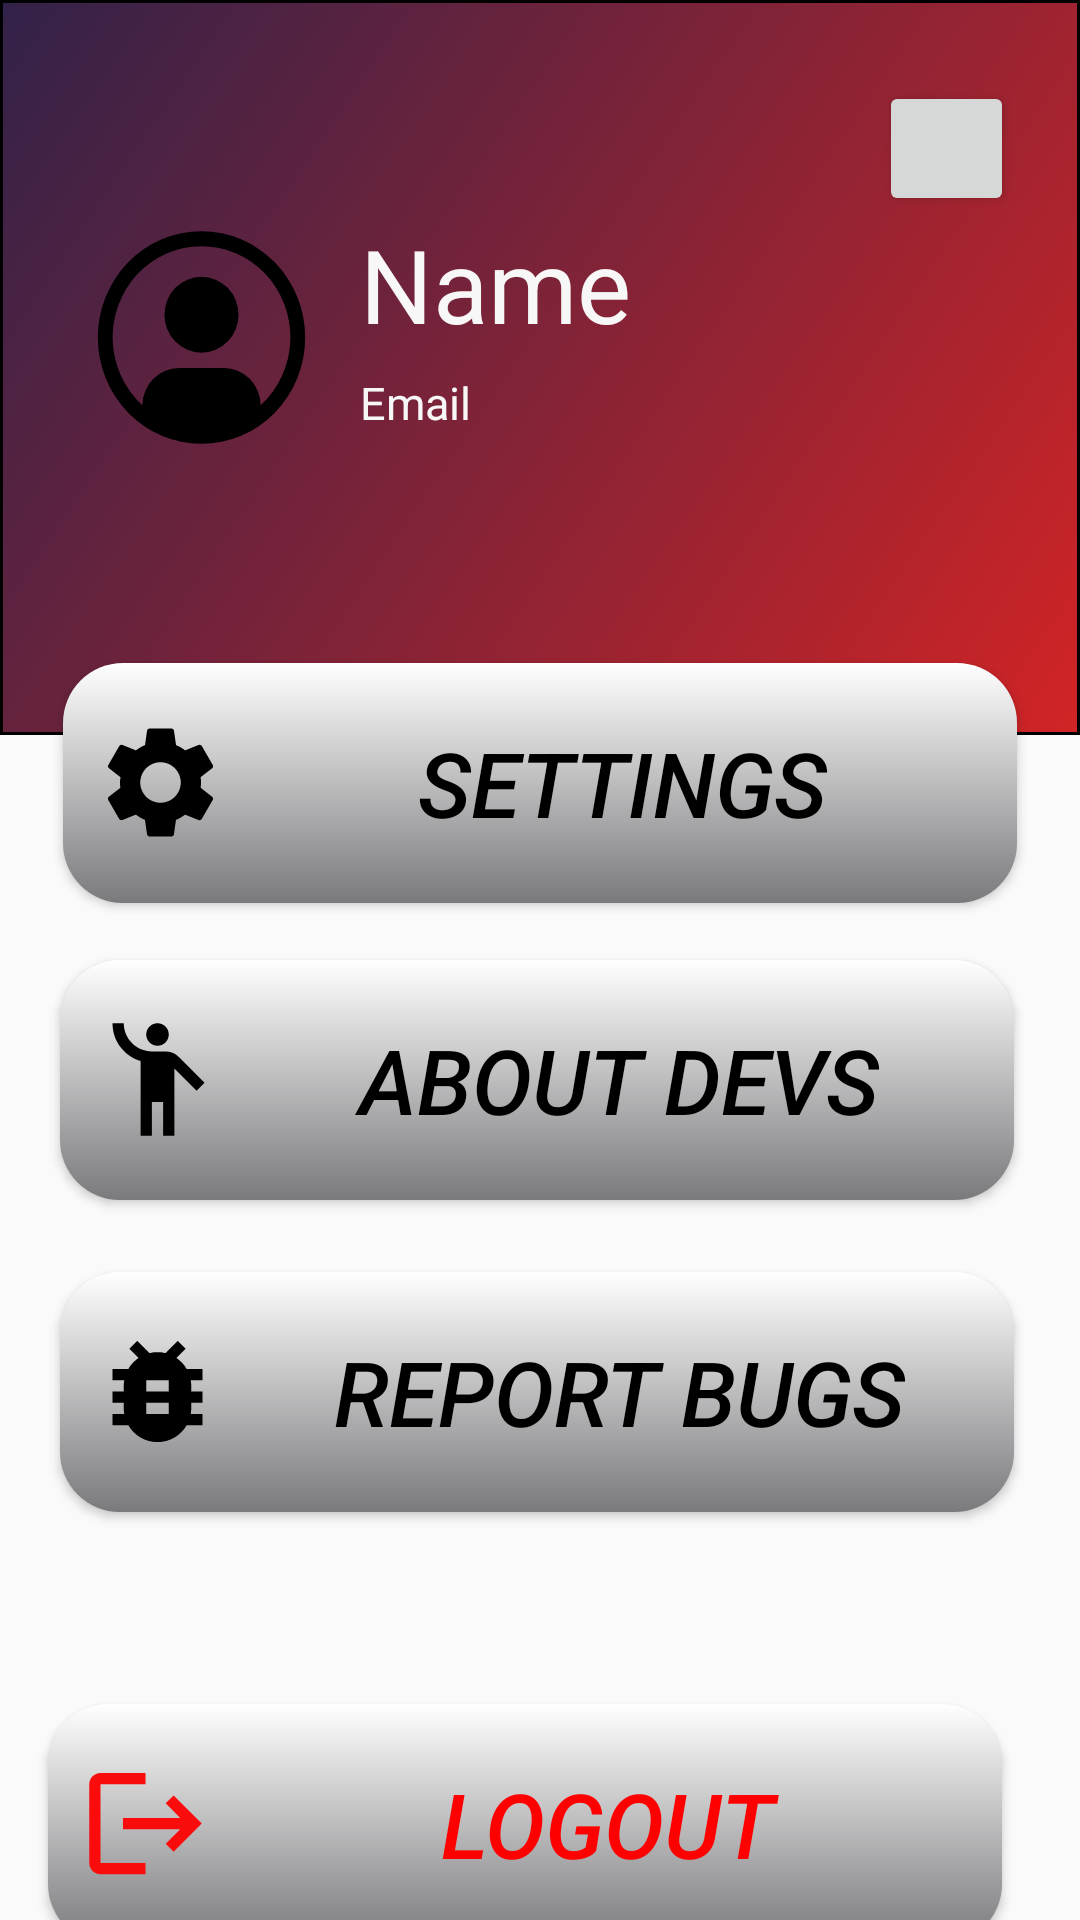

Write the Android layout XML for this screen, with the resource values it uses.
<!-- AndroidManifest.xml: application theme Theme.PANK -->
<!-- res/layout/fragment_profile.xml -->
<?xml version="1.0" encoding="utf-8"?>
<FrameLayout xmlns:android="http://schemas.android.com/apk/res/android"
    xmlns:app="http://schemas.android.com/apk/res-auto"
    xmlns:tools="http://schemas.android.com/tools"
    android:layout_width="match_parent"
    android:layout_height="match_parent"
    android:textAlignment="center"
    android:id="@+id/fragment_profile_page"
    tools:context=".ProfileFragment">

    <androidx.constraintlayout.widget.ConstraintLayout
        android:layout_width="match_parent"
        android:layout_height="match_parent">


        <View
            android:id="@+id/view"
            android:layout_width="match_parent"
            android:layout_height="245dp"
            android:background="@drawable/semi_circle_login"
            app:layout_constraintBottom_toBottomOf="parent"
            app:layout_constraintEnd_toEndOf="parent"
            app:layout_constraintHorizontal_bias="0.0"
            app:layout_constraintStart_toStartOf="parent"
            app:layout_constraintTop_toTopOf="parent"
            app:layout_constraintVertical_bias="0.0" />

        <ImageView
            android:id="@+id/imgProfileImage"
            android:layout_width="79dp"
            android:layout_height="81dp"
            android:layout_marginTop="72dp"
            android:background="@drawable/profile"
            app:layout_constraintEnd_toEndOf="@+id/view"
            app:layout_constraintHorizontal_bias="0.099"
            app:layout_constraintStart_toStartOf="parent"
            app:layout_constraintTop_toTopOf="parent" />

        <TextView
            android:id="@+id/lblEmail"
            android:layout_width="230dp"
            android:layout_height="26dp"
            android:layout_marginStart="120dp"
            android:layout_marginTop="124dp"
            android:text="Email"
            android:textAlignment="textStart"
            android:textColor="#F8F7F7"
            android:textSize="15sp"
            app:layout_constraintStart_toStartOf="parent"
            app:layout_constraintTop_toTopOf="parent" />

        <TextView
            android:id="@+id/lblName"
            android:layout_width="224dp"
            android:layout_height="43dp"
            android:layout_marginStart="120dp"
            android:layout_marginTop="72dp"
            android:text="Name"
            android:textColor="#F8F7F7"
            android:textSize="34sp"
            app:layout_constraintStart_toStartOf="parent"
            app:layout_constraintTop_toTopOf="parent" />

        <Button
            android:id="@+id/btnSettings"
            android:layout_width="318dp"
            android:layout_height="80dp"
            android:layout_marginStart="21dp"
            android:layout_marginTop="221dp"
            android:background="@drawable/custom_profile_buttons"
            android:drawableLeft="@drawable/baseline_settings_24"
            android:paddingLeft="10dp"
            android:text="SETTINGS"
            android:textAllCaps="false"
            android:textColor="#000000"
            android:textSize="30sp"
            android:textStyle="italic"
            app:layout_constraintStart_toStartOf="parent"
            app:layout_constraintTop_toTopOf="parent" />

        <Button
            android:id="@+id/btnAboutDevs"
            android:layout_width="318dp"
            android:layout_height="80dp"
            android:layout_marginStart="20dp"
            android:layout_marginTop="320dp"
            android:background="@drawable/custom_profile_buttons"
            android:drawableLeft="@drawable/baseline_emoji_people_24"
            android:paddingLeft="10dp"
            android:text="ABOUT DEVS"
            android:textAllCaps="false"
            android:textColor="#000000"
            android:textSize="30sp"
            android:textStyle="italic"
            app:layout_constraintStart_toStartOf="parent"
            app:layout_constraintTop_toTopOf="parent" />

        <Button
            android:id="@+id/btnReportBugs"
            android:layout_width="318dp"
            android:layout_height="80dp"
            android:layout_marginStart="20dp"
            android:layout_marginTop="424dp"
            android:background="@drawable/custom_profile_buttons"
            android:drawableLeft="@drawable/baseline_bug_report_24"
            android:paddingLeft="10dp"
            android:text="REPORT BUGS"
            android:textAllCaps="false"
            android:textColor="#000000"
            android:textSize="30sp"
            android:textStyle="italic"
            app:layout_constraintStart_toStartOf="parent"
            app:layout_constraintTop_toTopOf="parent" />

        <Button
            android:id="@+id/btnlogout"
            android:layout_width="318dp"
            android:layout_height="80dp"
            android:layout_marginStart="16dp"
            android:layout_marginTop="568dp"
            android:background="@drawable/custom_profile_buttons"
            android:drawableLeft="@drawable/baseline_logout_24"
            android:paddingLeft="10dp"
            android:text="LOGOUT"
            android:textAllCaps="false"
            android:textColor="#FF0000"
            android:textSize="30sp"
            android:textStyle="italic"
            app:layout_constraintStart_toStartOf="parent"
            app:layout_constraintTop_toTopOf="parent" />

        <Button
            android:id="@+id/btnGoToProfilePage"
            android:layout_width="45dp"
            android:layout_height="45dp"
            android:layout_marginStart="293dp"
            android:layout_marginTop="27dp"
            android:drawableLeft="@drawable/baseline_edit_square_24"
            app:layout_constraintStart_toStartOf="parent"
            app:layout_constraintTop_toTopOf="parent" />

    </androidx.constraintlayout.widget.ConstraintLayout>

</FrameLayout>
<!-- resources referenced by this layout -->
<resources>
  <!-- drawable baseline_bug_report_24 (drawable) -->
  <vector xmlns:android="http://schemas.android.com/apk/res/android" android:height="45dp" android:tint="#000000" android:viewportHeight="24" android:viewportWidth="24" android:width="45dp">
        
      <path android:fillColor="@android:color/white" android:pathData="M20,8h-2.81c-0.45,-0.78 -1.07,-1.45 -1.82,-1.96L17,4.41 15.59,3l-2.17,2.17C12.96,5.06 12.49,5 12,5c-0.49,0 -0.96,0.06 -1.41,0.17L8.41,3 7,4.41l1.62,1.63C7.88,6.55 7.26,7.22 6.81,8L4,8v2h2.09c-0.05,0.33 -0.09,0.66 -0.09,1v1L4,12v2h2v1c0,0.34 0.04,0.67 0.09,1L4,16v2h2.81c1.04,1.79 2.97,3 5.19,3s4.15,-1.21 5.19,-3L20,18v-2h-2.09c0.05,-0.33 0.09,-0.66 0.09,-1v-1h2v-2h-2v-1c0,-0.34 -0.04,-0.67 -0.09,-1L20,10L20,8zM14,16h-4v-2h4v2zM14,12h-4v-2h4v2z"/>
      
  </vector>
  <!-- drawable baseline_emoji_people_24 (drawable) -->
  <vector xmlns:android="http://schemas.android.com/apk/res/android" android:height="45dp" android:tint="#000000" android:viewportHeight="24" android:viewportWidth="24" android:width="45dp">
        
      <path android:fillColor="@android:color/white" android:pathData="M12,4m-2,0a2,2 0,1 1,4 0a2,2 0,1 1,-4 0"/>
        
      <path android:fillColor="@android:color/white" android:pathData="M15.89,8.11C15.5,7.72 14.83,7 13.53,7c-0.21,0 -1.42,0 -2.54,0C8.24,6.99 6,4.75 6,2H4c0,3.16 2.11,5.84 5,6.71V22h2v-6h2v6h2V10.05L18.95,14l1.41,-1.41L15.89,8.11z"/>
      
  </vector>
  <!-- drawable baseline_logout_24 (drawable) -->
  <vector xmlns:android="http://schemas.android.com/apk/res/android" android:autoMirrored="true" android:height="45dp" android:tint="#FA0C0C" android:viewportHeight="24" android:viewportWidth="24" android:width="45dp">
        
      <path android:fillColor="@android:color/white" android:pathData="M17,7l-1.41,1.41L18.17,11H8v2h10.17l-2.58,2.58L17,17l5,-5zM4,5h8V3H4c-1.1,0 -2,0.9 -2,2v14c0,1.1 0.9,2 2,2h8v-2H4V5z"/>
      
  </vector>
  <!-- drawable custom_profile_buttons (drawable) -->
  <?xml version="1.0" encoding="utf-8"?>
  <shape xmlns:android="http://schemas.android.com/apk/res/android">
      <solid android:color="#FFFFFF"/>
      <corners android:radius="20dp"/>
  
      <gradient
          android:startColor="#FFFFFF"
          android:endColor="#7A797C"
          android:angle="1"/>
  </shape>
  <!-- drawable profile (drawable) -->
  <vector xmlns:android="http://schemas.android.com/apk/res/android"
      android:width="32dp"
      android:height="32dp"
      android:viewportWidth="32"
      android:viewportHeight="32">
    <path
        android:fillColor="#FF000000"
        android:pathData="m16,8a5,5 0,1 0,5 5,5 5,0 0,0 -5,-5z"/>
    <path
        android:fillColor="#FF000000"
        android:pathData="m16,2a14,14 0,1 0,14 14,14.016 14.016,0 0,0 -14,-14zM23.993,24.926a5.002,5.002 0,0 0,-4.992 -4.926h-6a5.002,5.002 0,0 0,-4.992 4.926,12 12,0 1,1 15.985,0z"/>
  </vector>
  <!-- drawable semi_circle_login (drawable) -->
  <?xml version="1.0" encoding="utf-8"?>
  <selector xmlns:android="http://schemas.android.com/apk/res/android">
      <item>
          <shape android:shape="rectangle">
              <solid android:color="#D22425" />
              <stroke android:width="1dp" android:color="#000000"/>
              <gradient
                  android:startColor="#D22425"
              android:endColor="#322249"
              android:angle="135"/>
  
  
              <size
                  android:width="500dp"
                  android:height="250dp" />
  
          </shape>
      </item>
  </selector>
  <style name="Theme.PANK" parent="Base.Theme.PANK" />
  <style name="Base.Theme.PANK" parent="Theme.AppCompat.Light.NoActionBar">
          
          
  
      </style>
</resources>
